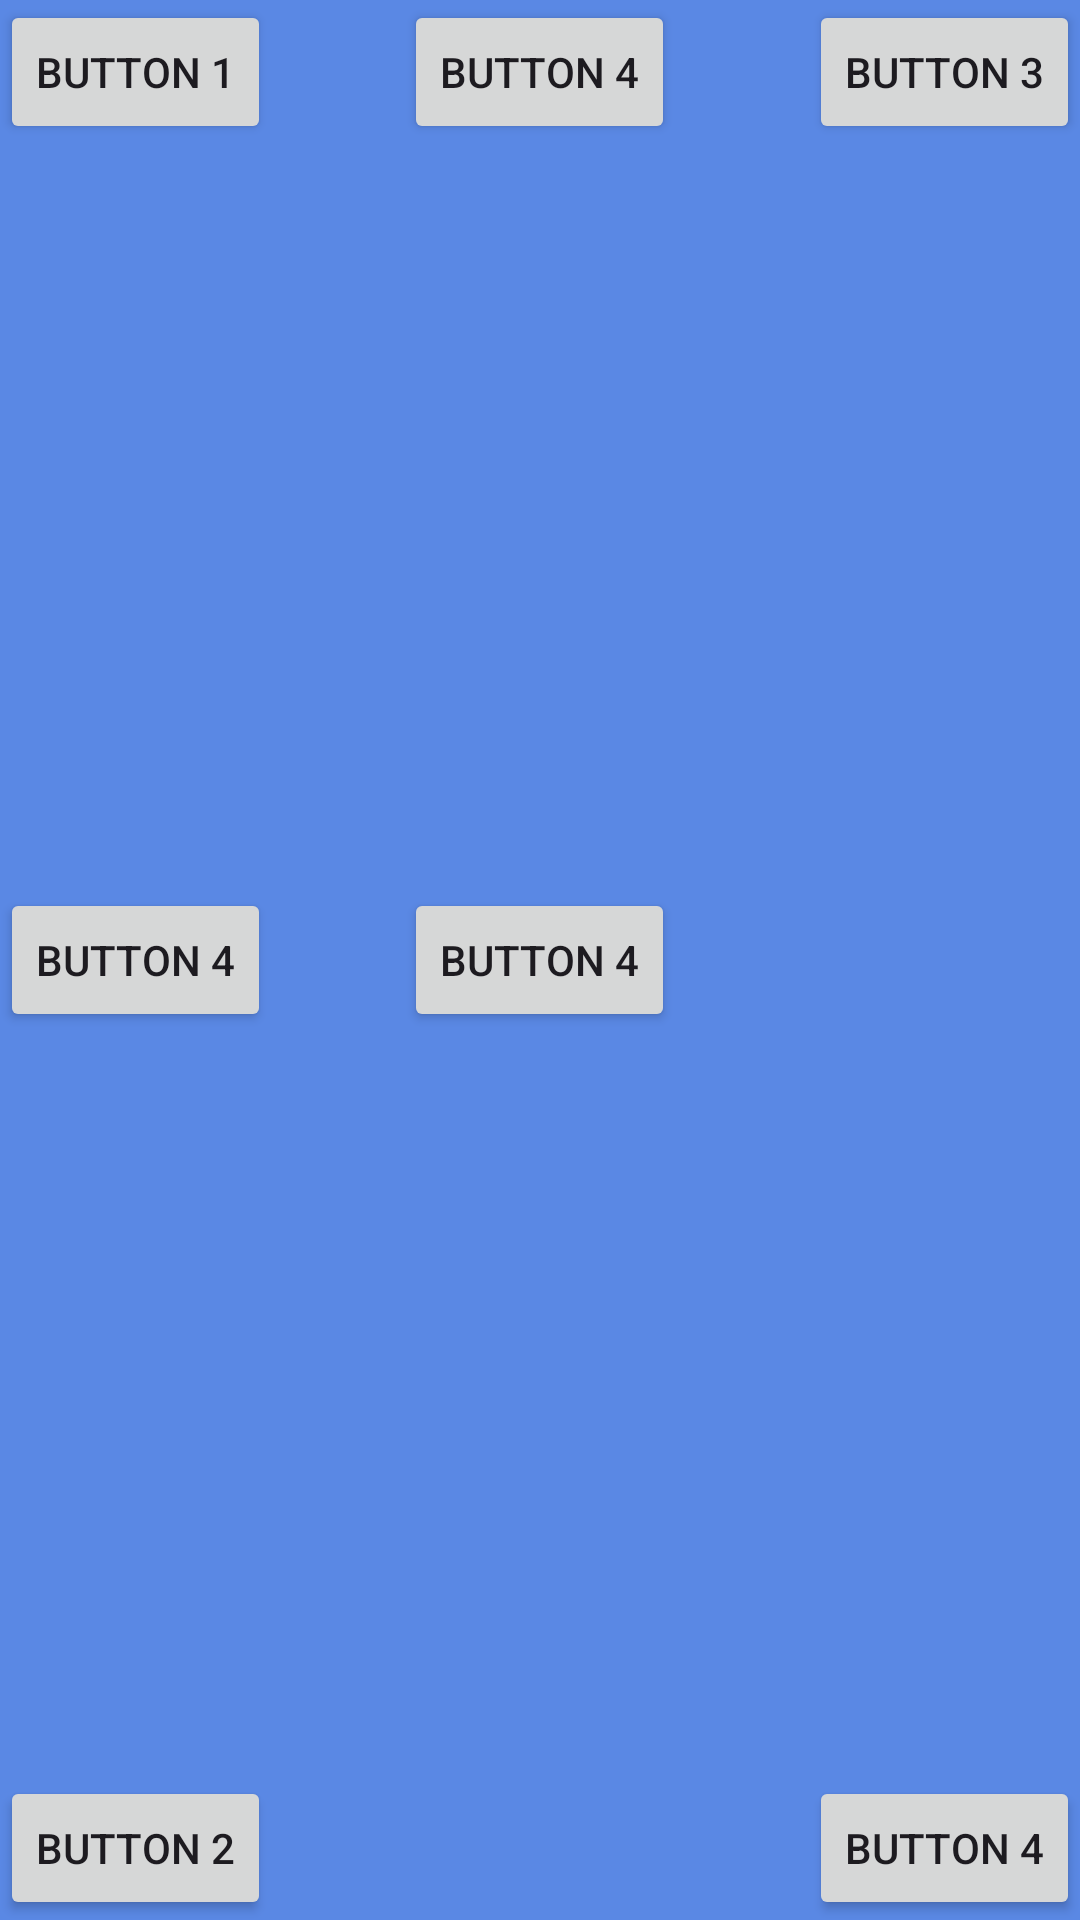

This screen was rendered from an Android layout file. Write that file and the resources it references.
<!-- AndroidManifest.xml: application theme Theme.XMLUIPARTONE -->
<!-- res/layout/activity_first_relative_layout.xml -->
<?xml version="1.0" encoding="utf-8"?>
<RelativeLayout xmlns:android="http://schemas.android.com/apk/res/android"
    xmlns:app="http://schemas.android.com/apk/res-auto"
    xmlns:tools="http://schemas.android.com/tools"
    android:id="@+id/main"
    android:layout_width="match_parent"
    android:layout_height="match_parent"
    android:background="@color/ligth_blue"
    tools:context=".view_groups.relative_layout.FirstRelativeLayout">


    <Button
        android:layout_width="wrap_content"
        android:layout_height="wrap_content"
        android:layout_alignParentTop="true"
        android:text="Button 1" />

    <Button
        android:layout_width="wrap_content"
        android:layout_height="wrap_content"
        android:layout_alignParentBottom="true"
        android:text="Button 2" />

    <Button
        android:layout_width="wrap_content"
        android:layout_height="wrap_content"
        android:layout_alignParentEnd="true"
        android:text="Button 3"
        />

    <Button
        android:layout_width="wrap_content"
        android:layout_height="wrap_content"
        android:layout_alignParentEnd="true"
        android:layout_alignParentBottom="true"
        android:text="Button 4"
        />

    <Button
        android:layout_width="wrap_content"
        android:layout_height="wrap_content"
        android:layout_centerInParent="true"
        android:text="Button 4"
        />

    <Button
        android:layout_width="wrap_content"
        android:layout_height="wrap_content"
        android:layout_alignParentStart="true"
        android:layout_centerVertical="true"
        android:text="Button 4"
        />

    <Button
        android:layout_width="wrap_content"
        android:layout_height="wrap_content"
        android:layout_centerHorizontal="true"
        android:text="Button 4"
        />
</RelativeLayout>

    


    
    
    
    
    


    
    
    
    
    
<!-- resources referenced by this layout -->
<resources>
  <color name="black">#FF000000</color>
  <color name="ligth_blue">#5A88E4</color>
  <style name="Theme.XMLUIPARTONE" parent="Theme.Material3.DayNight.NoActionBar">
          
          <item name="colorPrimary">@color/purple_500</item>
          <item name="colorPrimaryVariant">@color/purple_700</item>
          <item name="colorOnPrimary">@color/white</item>
          
          <item name="colorSecondary">@color/teal_200</item>
          <item name="colorSecondaryVariant">@color/teal_700</item>
          <item name="colorOnSecondary">@color/black</item>
          
          <item name="android:statusBarColor">?attr/colorPrimaryVariant</item>
          
      </style>
  <color name="purple_500">#FF6200EE</color>
  <color name="purple_700">#FF3700B3</color>
  <color name="white">#FFFFFFFF</color>
  <color name="teal_200">#FF03DAC5</color>
  <color name="teal_700">#FF018786</color>
</resources>
